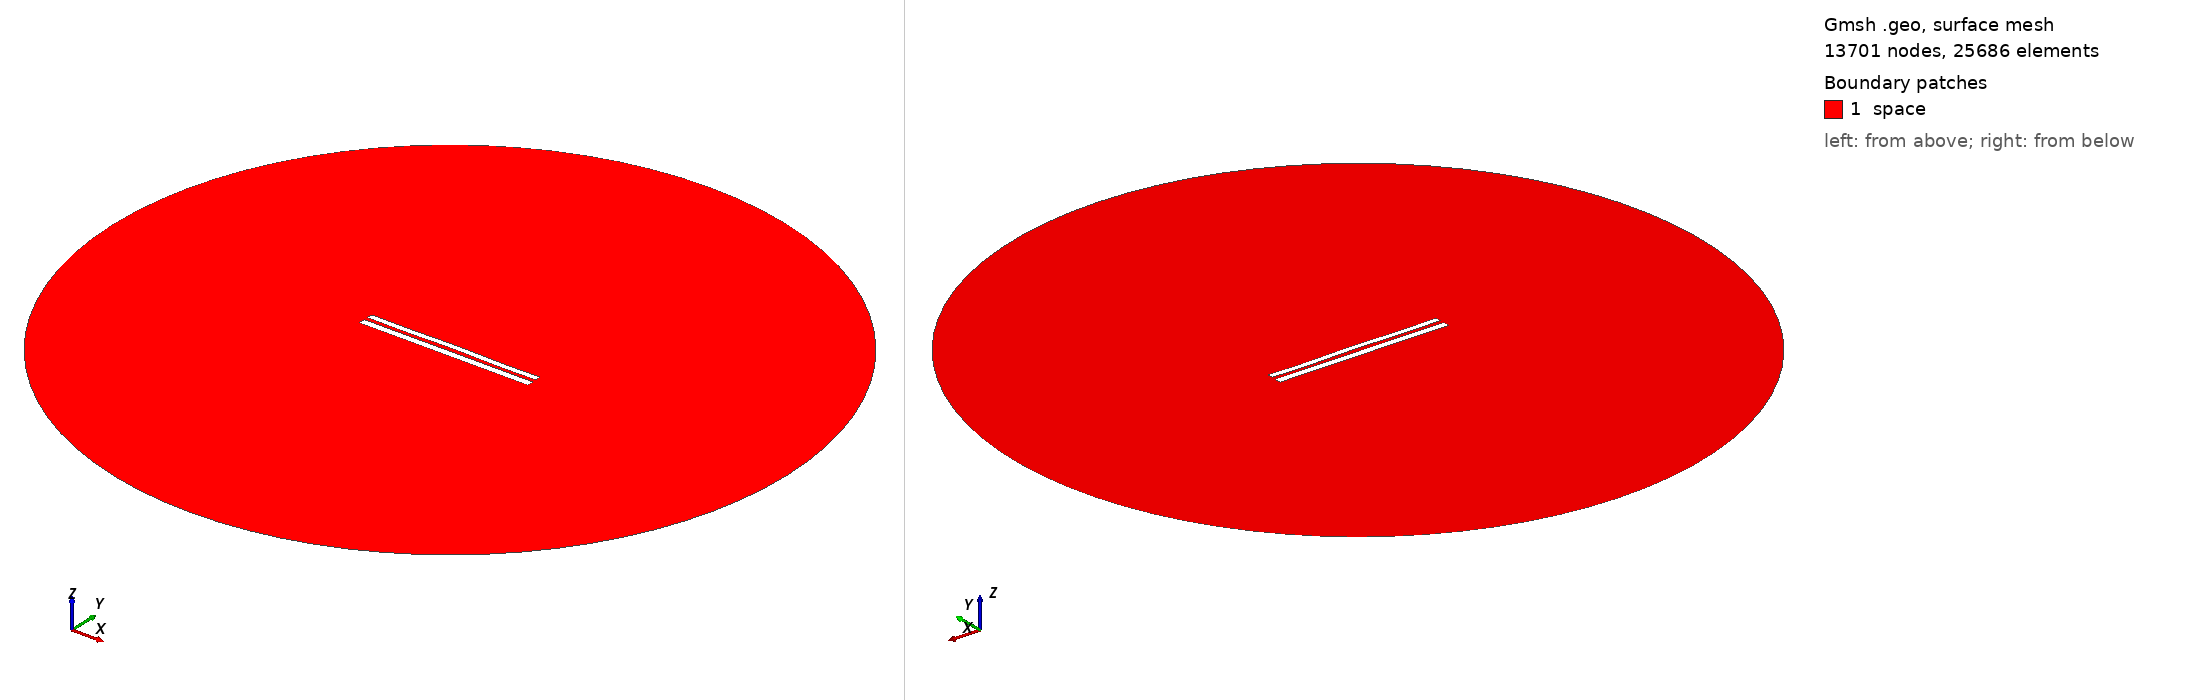

Gmsh geometry script, surface-meshed: 13701 nodes, 25686 surface elements. Boundary patches (legend numbers): 1 space. Left view from above one corner, right view from below the opposite corner. Legend entries are the model's physical surfaces. The drawing asked Gmsh for element sizes between 1% and 20% of the model's largest extent; the script's own settings can give other sizes.

=== 8336.geo (drawn) ===
//---------------------------------------
// Geometry kernel
//---------------------------------------

SetFactory("OpenCASCADE");



//---------------------------------------
// Parameters of the geometry
//---------------------------------------

// Overetch of the upper plate
overetch = 0.25;

// Distance between the plates
distance = 2.25;

// Discretization over the x axis (for the deformation)
nx = 50; 

// Length of the plate
L = 100 - overetch; 

// Number of modes
n = 4; 

// 1st mode coefficient
coeff(1) = -0.075;
beta(1) = 0.596864 * 3.1415926535 / L;

// 2nd mode coefficient
coeff(2) = 0.07499999999999998;
beta(2) = 1.49418 * 3.1415926535 / L;

// 3rd mode coefficient
coeff(3) = 0.0;
beta(3) = 2.50025 * 3.1415926535 / L;

// 4th mode coefficient
coeff(4) = -0.15;
beta(4) = 3.49999 * 3.1415926535 / L;



//---------------------------------------
// Upper plate (deformed rectangle)
//---------------------------------------

// Coordiantes of the upper plate
xmin = -50;
xmax = 50 - overetch;

// Height of the upper plate
yheight = 4 - 2 * overetch;

// Indexes of the points
UpperID[] = {};
LowerID[] = {};
LeftID[] = {};
RightID[] = {};

// Point index
p = 1;

// Horizontal edges
For i In {1:nx}
    x = xmin + (i-1)*(xmax - xmin)/(nx-1);

    y_bottom = distance / 2 + overetch;
    For j In {1:n}
        C = (Cosh(beta(j)*L) + Cos(beta(j)*L)) / (Sinh(beta(j)*L) + Sin(beta(j)*L));
        y_bottom  = y_bottom + coeff(j) * (Cosh(beta(j)*(x+50)) - Cos(beta(j)*(x+50)) - C * (Sinh(beta(j)*(x+50)) - Sin(beta(j)*(x+50))));
    EndFor

    y_top = y_bottom + yheight;

    Point(p) = {x, y_top, 0, 1.0};
    UpperID[i] = p;
    p = p + 1;

    Point(p) = {x, y_bottom, 0, 1.0};
    LowerID[i] = p;
    p = p + 1;
EndFor

// Create point lists
UpperPts[] = {}; LowerPts[] = {};
For i In {1:nx}
  UpperPts[] += {UpperID[i]};
  LowerPts[] += {LowerID[i]};
EndFor

// Build splines
Spline(1) = {UpperPts[]};
Spline(2) = {LowerPts[]};
Line(3) = {LowerPts[nx-1], UpperPts[nx-1]};
Line(4) = {LowerPts[0], UpperPts[0]};

// Build the plane surface
Curve Loop(1) = {2, 3, -1, -4};
Plane Surface(1) = {1};



//---------------------------------------
// Lower plate (rectangle)
//---------------------------------------

// Vertices
Point(1001) = {-50, -1, 0, 1.0};
Point(1002) = { 50, -1, 0, 1.0};
Point(1003) = { 50,  -5, 0, 1.0};
Point(1004) = {-50,  -5, 0, 1.0};

// Edges
Line(5) = {1001, 1002};
Line(6) = {1002, 1003};
Line(7) = {1003, 1004};
Line(8) = {1004, 1001};

// Plane surface
Line Loop(2) = {5, 6, 7, 8};
Plane Surface(2) = {2}; 



//---------------------------------------
// Outer (fictious) boundary
//---------------------------------------

// Points
Point(1005) = {0, 0, 0};       // Center
Point(1006) = {200, 0, 0};     // Start point
Point(1007) = {0, 200, 0};     // 90 degrees
Point(1008) = {-200, 0, 0};    // 180 degrees
Point(1009) = {0, -200, 0};    // 270 degrees

// Circle arcs (each needs start, center, end)
Circle(9) = {1006, 1005, 1007};
Circle(10) = {1007, 1005, 1008};
Circle(11) = {1008, 1005, 1009};
Circle(12) = {1009, 1005, 1006};

// Plane surface for the entire domain
Curve Loop(3) = {9, 10, 11, 12};
Surface(3) = {3};

// Subtract the plates from the whole domain to obtain the actual domain where we want to solve the equations
BooleanDifference{ Surface{3}; Delete; }{ Surface{1}; Surface{2}; Delete; }




//---------------------------------------
// Transfinite Lines/Curves
//---------------------------------------

// Set the number of points on the boundaries
r = 7;

// Plates
Transfinite Curve {1, 2} = 50*r Using Progression 1;
Transfinite Curve {3, 4} = 2*r Using Progression 1;
Transfinite Line {5, 7} = 50*r Using Progression 1;
Transfinite Line {6, 8} = 2*r Using Progression 1;

// Outer boundary
Transfinite Line {9, 10, 11, 12} = 20 Using Progression 1;



//---------------------------------------
// Physical groups
//---------------------------------------                

// Physical curves (boundaries)
Physical Line("force_segment", 10) = {2};
Physical Line("upper_plate", 11) = {1, 3, 4};
Physical Line("lower_plate", 12) = {5, 6, 7, 8};
Physical Line("boundary", 20) = {9, 10, 11, 12};

// Physical Surfaces
Physical Surface("space", 30) = {3};



//---------------------------------------
// 6. Generate the Mesh
//---------------------------------------

// 2D mesh generation
Mesh 2;
